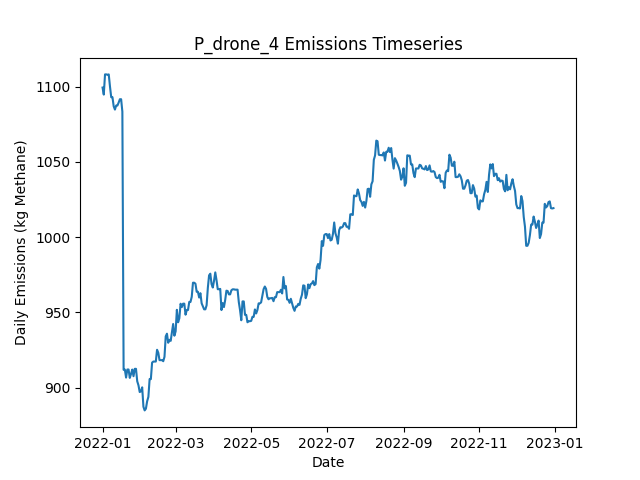

Values plotted in this chart, from the file beside it:
Date, Daily Emissions (Kg Methane), Daily Mitigable Emissions (Kg Methane), Daily Non-Mitigable Emissions (Kg Methan…, Daily Cost ($), Active Leaks, New Leaks, Leaks Repaired, Leaks Naturally Repaired, Leaks Tagged, Daily Repair Cost ($), Daily Natural Repair Cost ($), drone Deployment Cost ($), drone Sites flagged for Follow-Up, drone Leaks tagged for repair, drone Sites Visited, drone Travel Time (Minutes), drone Survey Time (Minutes), OGI_FU Deployment Cost ($), OGI_FU Sites flagged for Follow-Up, OGI_FU Leaks tagged for repair, OGI_FU Sites Visited, OGI_FU Travel Time (Minutes), OGI_FU Survey Time (Minutes)
2022-01-01, 1099, 791.2, 308.1, 500, 397, 401, 0, 3, 0.00000, 0.00000, 600, 500, 0, , 9, 300, 180, 0.00000, , 0, 0, 0, 0
2022-01-02, 1095, 788.6, 306.2, 500, 395, 0, 0, 1, 0.00000, 0.00000, 200, 500, 0, , 1, 30, 20, 0.00000, , 0, 0, 0, 0
2022-01-03, 1108, 793.7, 314.4, 1000, 397, 3, 0, 1, 53, 0.00000, 200, 0.00000, 2, , 0, 0, 0, 1000, , 53, 2, 60, 240
2022-01-04, 1108, 793.7, 314.4, 0.00000, 397, 0, 0, 0, 0.00000, 0.00000, 0.00000, 0.00000, 0, , 0, 0, 0, 0.00000, , 0, 0, 0, 0
2022-01-05, 1108, 793.5, 314.4, 0.00000, 396, 0, 0, 1, 0.00000, 0.00000, 200, 0.00000, 0, , 0, 0, 0, 0.00000, , 0, 0, 0, 0
2022-01-06, 1108, 793.7, 314.4, 0.00000, 396, 1, 0, 1, 0.00000, 0.00000, 200, 0.00000, 0, , 0, 0, 0, 0.00000, , 0, 0, 0, 0
2022-01-07, 1100, 796.1, 304, 0.00000, 395, 2, 0, 1, 0.00000, 0.00000, 200, 0.00000, 0, , 0, 0, 0, 0.00000, , 0, 0, 0, 0
2022-01-08, 1093, 789, 304, 0.00000, 393, 0, 0, 2, 0.00000, 0.00000, 400, 0.00000, 0, , 0, 0, 0, 0.00000, , 0, 0, 0, 0
2022-01-09, 1093, 789, 304, 0.00000, 393, 1, 0, 1, 0.00000, 0.00000, 200, 0.00000, 0, , 0, 0, 0, 0.00000, , 0, 0, 0, 0
2022-01-10, 1087, 783, 304, 0.00000, 392, 1, 0, 2, 0.00000, 0.00000, 400, 0.00000, 0, , 0, 0, 0, 0.00000, , 0, 0, 0, 0
2022-01-11, 1085, 782.7, 302, 0.00000, 390, 0, 0, 1, 0.00000, 0.00000, 200, 0.00000, 0, , 0, 0, 0, 0.00000, , 0, 0, 0, 0
2022-01-12, 1087, 785.4, 302, 0.00000, 391, 1, 0, 0, 0.00000, 0.00000, 0.00000, 0.00000, 0, , 0, 0, 0, 0.00000, , 0, 0, 0, 0
2022-01-13, 1087, 785.4, 302, 0.00000, 391, 0, 0, 0, 0.00000, 0.00000, 0.00000, 0.00000, 0, , 0, 0, 0, 0.00000, , 0, 0, 0, 0
2022-01-14, 1089, 785.4, 304, 0.00000, 392, 1, 0, 0, 0.00000, 0.00000, 0.00000, 0.00000, 0, , 0, 0, 0, 0.00000, , 0, 0, 0, 0
2022-01-15, 1092, 788.1, 303.5, 0.00000, 392, 1, 0, 0, 0.00000, 0.00000, 0.00000, 0.00000, 0, , 0, 0, 0, 0.00000, , 0, 0, 0, 0
2022-01-16, 1092, 788.1, 303.5, 0.00000, 392, 0, 0, 0, 0.00000, 0.00000, 0.00000, 0.00000, 0, , 0, 0, 0, 0.00000, , 0, 0, 0, 0
2022-01-17, 1083, 779.8, 303.5, 0.00000, 391, 0, 0, 1, 0.00000, 0.00000, 200, 0.00000, 0, , 0, 0, 0, 0.00000, , 0, 0, 0, 0
2022-01-18, 911.7, 608.2, 303.5, 9800, 342, 1, 49, 1, 0.00000, 9800, 200, 0.00000, 0, , 0, 0, 0, 0.00000, , 0, 0, 0, 0
2022-01-19, 912, 608.2, 303.7, 0.00000, 343, 1, 0, 0, 0.00000, 0.00000, 0.00000, 0.00000, 0, , 0, 0, 0, 0.00000, , 0, 0, 0, 0
2022-01-20, 906.6, 602.9, 303.7, 0.00000, 341, 0, 0, 2, 0.00000, 0.00000, 400, 0.00000, 0, , 0, 0, 0, 0.00000, , 0, 0, 0, 0
2022-01-21, 912, 608.2, 303.7, 0.00000, 343, 2, 0, 0, 0.00000, 0.00000, 0.00000, 0.00000, 0, , 0, 0, 0, 0.00000, , 0, 0, 0, 0
2022-01-22, 912, 608.2, 303.7, 0.00000, 343, 0, 0, 0, 0.00000, 0.00000, 0.00000, 0.00000, 0, , 0, 0, 0, 0.00000, , 0, 0, 0, 0
2022-01-23, 906.4, 610.9, 295.5, 0.00000, 343, 1, 0, 0, 0.00000, 0.00000, 0.00000, 0.00000, 0, , 0, 0, 0, 0.00000, , 0, 0, 0, 0
2022-01-24, 909, 610.9, 298.1, 0.00000, 345, 2, 0, 0, 0.00000, 0.00000, 0.00000, 0.00000, 0, , 0, 0, 0, 0.00000, , 0, 0, 0, 0
2022-01-25, 911.9, 613.8, 298.1, 0.00000, 346, 2, 0, 1, 0.00000, 0.00000, 200, 0.00000, 0, , 0, 0, 0, 0.00000, , 0, 0, 0, 0
2022-01-26, 907.5, 611.4, 296.1, 0.00000, 345, 1, 0, 1, 0.00000, 0.00000, 200, 0.00000, 0, , 0, 0, 0, 0.00000, , 0, 0, 0, 0
2022-01-27, 912.4, 616, 296.4, 0.00000, 348, 3, 0, 0, 0.00000, 0.00000, 0.00000, 0.00000, 0, , 0, 0, 0, 0.00000, , 0, 0, 0, 0
2022-01-28, 912.4, 616, 296.4, 0.00000, 348, 0, 0, 0, 0.00000, 0.00000, 0.00000, 0.00000, 0, , 0, 0, 0, 0.00000, , 0, 0, 0, 0
2022-01-29, 904.1, 607.8, 296.4, 0.00000, 347, 0, 0, 1, 0.00000, 0.00000, 200, 0.00000, 0, , 0, 0, 0, 0.00000, , 0, 0, 0, 0
2022-01-30, 901.5, 605.1, 296.4, 0.00000, 346, 0, 0, 1, 0.00000, 0.00000, 200, 0.00000, 0, , 0, 0, 0, 0.00000, , 0, 0, 0, 0
2022-01-31, 897, 600.6, 296.4, 0.00000, 345, 0, 0, 1, 0.00000, 0.00000, 200, 0.00000, 0, , 0, 0, 0, 0.00000, , 0, 0, 0, 0
2022-02-01, 897.4, 600.6, 296.8, 0.00000, 346, 1, 0, 0, 0.00000, 0.00000, 0.00000, 0.00000, 0, , 0, 0, 0, 0.00000, , 0, 0, 0, 0
2022-02-02, 900.1, 603.3, 296.8, 0.00000, 347, 1, 0, 0, 0.00000, 0.00000, 0.00000, 0.00000, 0, , 0, 0, 0, 0.00000, , 0, 0, 0, 0
2022-02-03, 887.2, 600.6, 286.6, 0.00000, 344, 0, 0, 1, 0.00000, 0.00000, 200, 0.00000, 0, , 0, 0, 0, 0.00000, , 0, 0, 0, 0
2022-02-04, 884.8, 600.2, 284.6, 0.00000, 341, 0, 0, 2, 0.00000, 0.00000, 400, 0.00000, 0, , 0, 0, 0, 0.00000, , 0, 0, 0, 0
2022-02-05, 885.9, 603.3, 282.6, 0.00000, 343, 3, 0, 0, 0.00000, 0.00000, 0.00000, 0.00000, 0, , 0, 0, 0, 0.00000, , 0, 0, 0, 0
2022-02-06, 890.9, 608.7, 282.2, 0.00000, 344, 2, 0, 0, 0.00000, 0.00000, 0.00000, 0.00000, 0, , 0, 0, 0, 0.00000, , 0, 0, 0, 0
2022-02-07, 893.8, 611.6, 282.2, 0.00000, 346, 2, 0, 0, 0.00000, 0.00000, 0.00000, 0.00000, 0, , 0, 0, 0, 0.00000, , 0, 0, 0, 0
2022-02-08, 905.6, 623.4, 282.2, 0.00000, 347, 2, 0, 1, 0.00000, 0.00000, 200, 0.00000, 0, , 0, 0, 0, 0.00000, , 0, 0, 0, 0
2022-02-09, 905.6, 623.4, 282.2, 0.00000, 347, 0, 0, 0, 0.00000, 0.00000, 0.00000, 0.00000, 0, , 0, 0, 0, 0.00000, , 0, 0, 0, 0
2022-02-10, 916.6, 626.1, 290.4, 0.00000, 349, 3, 0, 1, 0.00000, 0.00000, 200, 0.00000, 0, , 0, 0, 0, 0.00000, , 0, 0, 0, 0
2022-02-11, 917.3, 628.8, 288.5, 0.00000, 349, 2, 0, 1, 0.00000, 0.00000, 200, 0.00000, 0, , 0, 0, 0, 0.00000, , 0, 0, 0, 0
2022-02-12, 917.3, 628.8, 288.5, 0.00000, 349, 0, 0, 0, 0.00000, 0.00000, 0.00000, 0.00000, 0, , 0, 0, 0, 0.00000, , 0, 0, 0, 0
2022-02-13, 917.3, 628.8, 288.5, 0.00000, 349, 0, 0, 0, 0.00000, 0.00000, 0.00000, 0.00000, 0, , 0, 0, 0, 0.00000, , 0, 0, 0, 0
2022-02-14, 925.1, 637.1, 288, 0.00000, 349, 1, 0, 0, 0.00000, 0.00000, 0.00000, 0.00000, 0, , 0, 0, 0, 0.00000, , 0, 0, 0, 0
2022-02-15, 923.1, 637.1, 286.1, 0.00000, 348, 0, 0, 0, 0.00000, 0.00000, 0.00000, 0.00000, 0, , 0, 0, 0, 0.00000, , 0, 0, 0, 0
2022-02-16, 918.2, 632.8, 285.4, 0.00000, 347, 1, 0, 1, 0.00000, 0.00000, 200, 0.00000, 0, , 0, 0, 0, 0.00000, , 0, 0, 0, 0
2022-02-17, 918.2, 632.8, 285.4, 0.00000, 347, 0, 0, 0, 0.00000, 0.00000, 0.00000, 0.00000, 0, , 0, 0, 0, 0.00000, , 0, 0, 0, 0
2022-02-18, 918.2, 632.8, 285.4, 0.00000, 347, 0, 0, 0, 0.00000, 0.00000, 0.00000, 0.00000, 0, , 0, 0, 0, 0.00000, , 0, 0, 0, 0
2022-02-19, 917.5, 630.1, 287.4, 0.00000, 347, 1, 0, 1, 0.00000, 0.00000, 200, 0.00000, 0, , 0, 0, 0, 0.00000, , 0, 0, 0, 0
2022-02-20, 920.4, 624.1, 296.3, 0.00000, 347, 1, 0, 1, 0.00000, 0.00000, 200, 0.00000, 0, , 0, 0, 0, 0.00000, , 0, 0, 0, 0
2022-02-21, 934, 629.5, 304.6, 0.00000, 350, 3, 0, 0, 0.00000, 0.00000, 0.00000, 0.00000, 0, , 0, 0, 0, 0.00000, , 0, 0, 0, 0
2022-02-22, 935.8, 629.2, 306.5, 0.00000, 350, 1, 0, 1, 0.00000, 0.00000, 200, 0.00000, 0, , 0, 0, 0, 0.00000, , 0, 0, 0, 0
2022-02-23, 929.7, 623.2, 306.5, 0.00000, 349, 0, 0, 1, 0.00000, 0.00000, 200, 0.00000, 0, , 0, 0, 0, 0.00000, , 0, 0, 0, 0
2022-02-24, 931.7, 623.2, 308.5, 0.00000, 350, 1, 0, 0, 0.00000, 0.00000, 0.00000, 0.00000, 0, , 0, 0, 0, 0.00000, , 0, 0, 0, 0
2022-02-25, 931, 620.5, 310.5, 0.00000, 350, 1, 0, 1, 0.00000, 0.00000, 200, 0.00000, 0, , 0, 0, 0, 0.00000, , 0, 0, 0, 0
2022-02-26, 936.4, 625.9, 310.5, 0.00000, 352, 2, 0, 0, 0.00000, 0.00000, 0.00000, 0.00000, 0, , 0, 0, 0, 0.00000, , 0, 0, 0, 0
2022-02-27, 942.2, 624.8, 317.4, 0.00000, 352, 2, 0, 1, 0.00000, 0.00000, 200, 0.00000, 0, , 0, 0, 0, 0.00000, , 0, 0, 0, 0
2022-02-28, 934.4, 619, 315.5, 0.00000, 351, 1, 0, 1, 0.00000, 0.00000, 200, 0.00000, 0, , 0, 0, 0, 0.00000, , 0, 0, 0, 0
2022-03-01, 937.3, 621.9, 315.5, 0.00000, 353, 2, 0, 0, 0.00000, 0.00000, 0.00000, 0.00000, 0, , 0, 0, 0, 0.00000, , 0, 0, 0, 0
... 305 more rows
